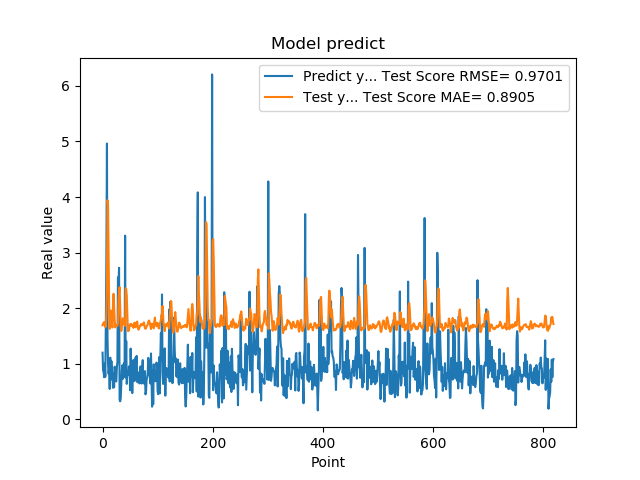

The data file committed next to this chart (first rows):
1.201630949974060059e+00, 1.693665682790301164e+00
8.802530169486999512e-01, 1.726887102016543274e+00
8.531429767608642578e-01, 1.712512787115225033e+00
7.591750025749206543e-01, 1.754492360753112212e+00
1.005007982254028320e+00, 1.716887474290232252e+00
7.687720060348510742e-01, 1.659517417598882494e+00
1.740013241767883301e+00, 1.673501991180653681e+00
2.913533687591552734e+00, 1.928197565486262643e+00
4.963075160980224609e+00, 2.391222016887394552e+00
1.471215128898620605e+00, 3.942171341323929656e+00
1.000648975372314453e+00, 3.855068409139201346e+00
8.220189809799194336e-01, 2.891893017953799827e+00
9.362199902534482643e-01, 2.032203863996153714e+00
5.486897230148315430e-01, 1.630342735098203599e+00
1.111255049705505371e+00, 1.927153161104200541e+00
7.148039937019348145e-01, 1.960201642011677903e+00
1.052167057991027832e+00, 1.832093477039694607e+00
8.955980539321898304e-01, 1.739900293269197595e+00
7.769405245780944824e-01, 1.653907545529160972e+00
5.699509978294372559e-01, 2.070966563187316645e+00
8.244060277938842773e-01, 2.261298690938558842e+00
5.800840258598327637e-01, 2.019843737285746066e+00
9.488009810447691761e-01, 1.792171227252121302e+00
7.918390035629272461e-01, 1.656159311400512868e+00
6.937990188598632812e-01, 1.693090783357316997e+00
6.834830045700073242e-01, 1.687615537825571943e+00
9.433320164680479847e-01, 1.691994925965367491e+00
1.032713770866394043e+00, 1.684108286282929745e+00
2.556216001510620117e+00, 1.725769814675204294e+00
2.464895963668823242e+00, 2.133200876894793208e+00
2.728049993515014204e+00, 2.298437125253851132e+00
3.558506965637206476e-01, 2.378520468832166390e+00
3.262020051479339600e-01, 2.018047496557359377e+00
3.781589865684509277e-01, 1.680672645457451653e+00
6.306380033493041992e-01, 1.591434686009556509e+00
8.854129910469055176e-01, 1.658484671941509836e+00
9.743152856826782227e-01, 1.755584416211603216e+00
7.307389974594116211e-01, 1.821497160248946479e+00
9.521890282630921520e-01, 1.779586295426868192e+00
1.011654973030090332e+00, 1.714385899041878103e+00
7.643579840660095215e-01, 1.707539567925905999e+00
3.306220054626464844e+00, 1.684169871739358726e+00
7.543110251426696777e-01, 2.360215579143804199e+00
1.409499049186706321e+00, 2.345411389388866397e+00
6.401469707489013672e-01, 2.229688673737748594e+00
8.640019893646240234e-01, 1.921159831418414843e+00
8.469420075416564941e-01, 1.590159227681921417e+00
7.976629734039306641e-01, 1.608009048813442199e+00
9.555831551551821068e-01, 1.600889957491694382e+00
9.546210169792175293e-01, 1.689462660697966134e+00
5.251880288124084473e-01, 1.713476619917262189e+00
1.275226235389709695e+00, 1.689084633163098648e+00
8.355640172958374023e-01, 1.719190379296356319e+00
7.640249729156494141e-01, 1.690657953321528240e+00
4.752210080623626154e-01, 1.689220804668742026e+00
7.414129972457885742e-01, 1.667033709040309342e+00
1.069700956344604492e+00, 1.647634787262086009e+00
7.892770171165466309e-01, 1.725320172227416959e+00
6.914690136909484863e-01, 1.740226480781338791e+00
7.093830108642578125e-01, 1.724553669495039854e+00
1.115731000900268555e+00, 1.657080248505182984e+00
... 759 more rows
